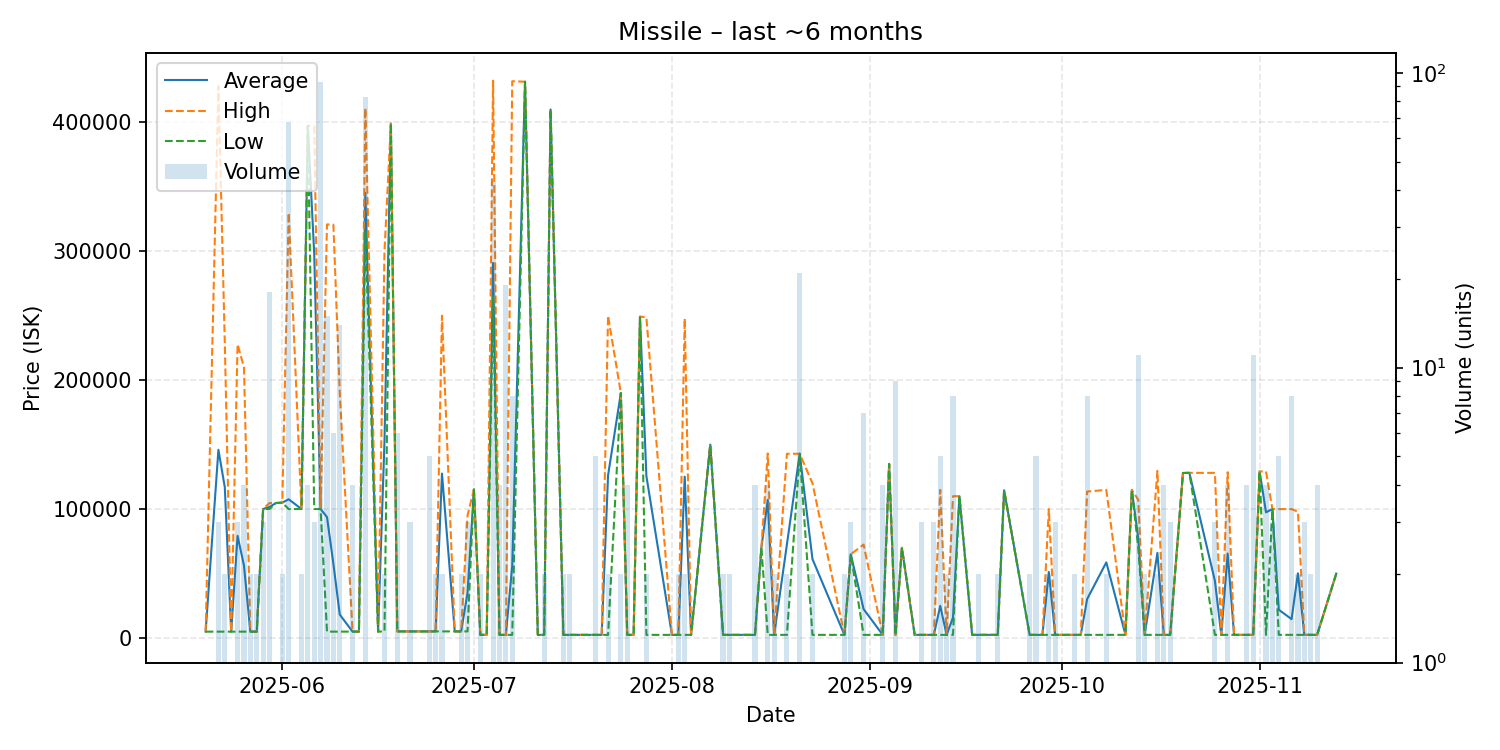

Data behind this chart, as committed beside it:
date, average, highest, lowest, order_count, volume
2025-05-20, 5005, 5005, 5005, 1, 1
2025-05-22, 145970, 427900, 5005, 3, 3
2025-05-23, 117002, 229000, 5005, 2, 2
2025-05-24, 5005, 5005, 5005, 1, 1
2025-05-25, 79270, 227800, 5005, 2, 3
2025-05-26, 56254, 210000, 5005, 4, 4
2025-05-27, 5012, 5013, 5012, 2, 2
2025-05-28, 5014, 5014, 5014, 2, 2
2025-05-29, 100100, 100100, 100100, 3, 3
2025-05-30, 101639, 104700, 100100, 5, 18
2025-05-31, 104700, 104700, 104700, 1, 1
2025-06-01, 105000, 105000, 105000, 2, 2
2025-06-02, 107619, 329650, 100000, 9, 68
2025-06-04, 100100, 100100, 100100, 2, 2
2025-06-05, 397200, 397300, 396900, 3, 4
2025-06-06, 297833, 396700, 100100, 3, 3
2025-06-07, 100051, 100100, 100000, 5, 93
2025-06-08, 93797, 320700, 5015, 9, 15
2025-06-09, 57597, 320500, 5016, 3, 6
2025-06-10, 18230, 190000, 5017, 4, 14
2025-06-12, 5023, 5023, 5023, 2, 4
2025-06-13, 5026, 5026, 5026, 1, 1
2025-06-14, 345195, 410850, 316200, 16, 83
2025-06-16, 5026, 5026, 5026, 1, 1
2025-06-17, 152592, 300000, 5184, 2, 2
2025-06-18, 398900, 398900, 398900, 1, 1
2025-06-19, 5186, 5186, 5186, 5, 6
2025-06-21, 5188, 5189, 5187, 3, 3
2025-06-23, 5190, 5190, 5190, 1, 1
2025-06-24, 5192, 5192, 5192, 1, 5
2025-06-25, 5191, 5191, 5191, 2, 2
2025-06-26, 127546, 249900, 5191, 2, 2
2025-06-28, 5191, 5191, 5191, 1, 1
2025-06-29, 5191, 5191, 5191, 2, 2
2025-06-30, 35127, 95000, 5191, 3, 3
2025-07-01, 115200, 115200, 115200, 1, 1
2025-07-02, 2500, 2500, 2500, 2, 2
2025-07-03, 2500, 2500, 2500, 1, 1
2025-07-04, 290821, 432100, 265000, 11, 43
2025-07-05, 2500, 2500, 2500, 2, 4
2025-07-06, 2500, 2500, 2500, 3, 19
2025-07-07, 56150, 431700, 2500, 5, 8
2025-07-09, 431300, 431300, 431300, 1, 1
2025-07-11, 2500, 2500, 2500, 1, 1
2025-07-12, 2500, 2500, 2500, 1, 2
2025-07-13, 409800, 409800, 409800, 1, 1
2025-07-15, 2500, 2500, 2500, 1, 2
2025-07-16, 2500, 2500, 2500, 2, 2
2025-07-17, 2500, 2500, 2500, 1, 1
2025-07-19, 2500, 2500, 2500, 1, 1
2025-07-20, 2500, 2500, 2500, 1, 5
2025-07-21, 2500, 2500, 2500, 1, 1
2025-07-22, 126200, 249900, 2500, 2, 2
2025-07-24, 190000, 190000, 190000, 1, 2
2025-07-25, 2500, 2500, 2500, 2, 4
2025-07-26, 2500, 2500, 2500, 1, 1
2025-07-27, 249200, 249200, 249200, 1, 1
2025-07-28, 125600, 248700, 2500, 2, 2
2025-08-01, 2500, 2500, 2500, 1, 1
2025-08-02, 2500, 2500, 2500, 2, 2
... 68 more rows
